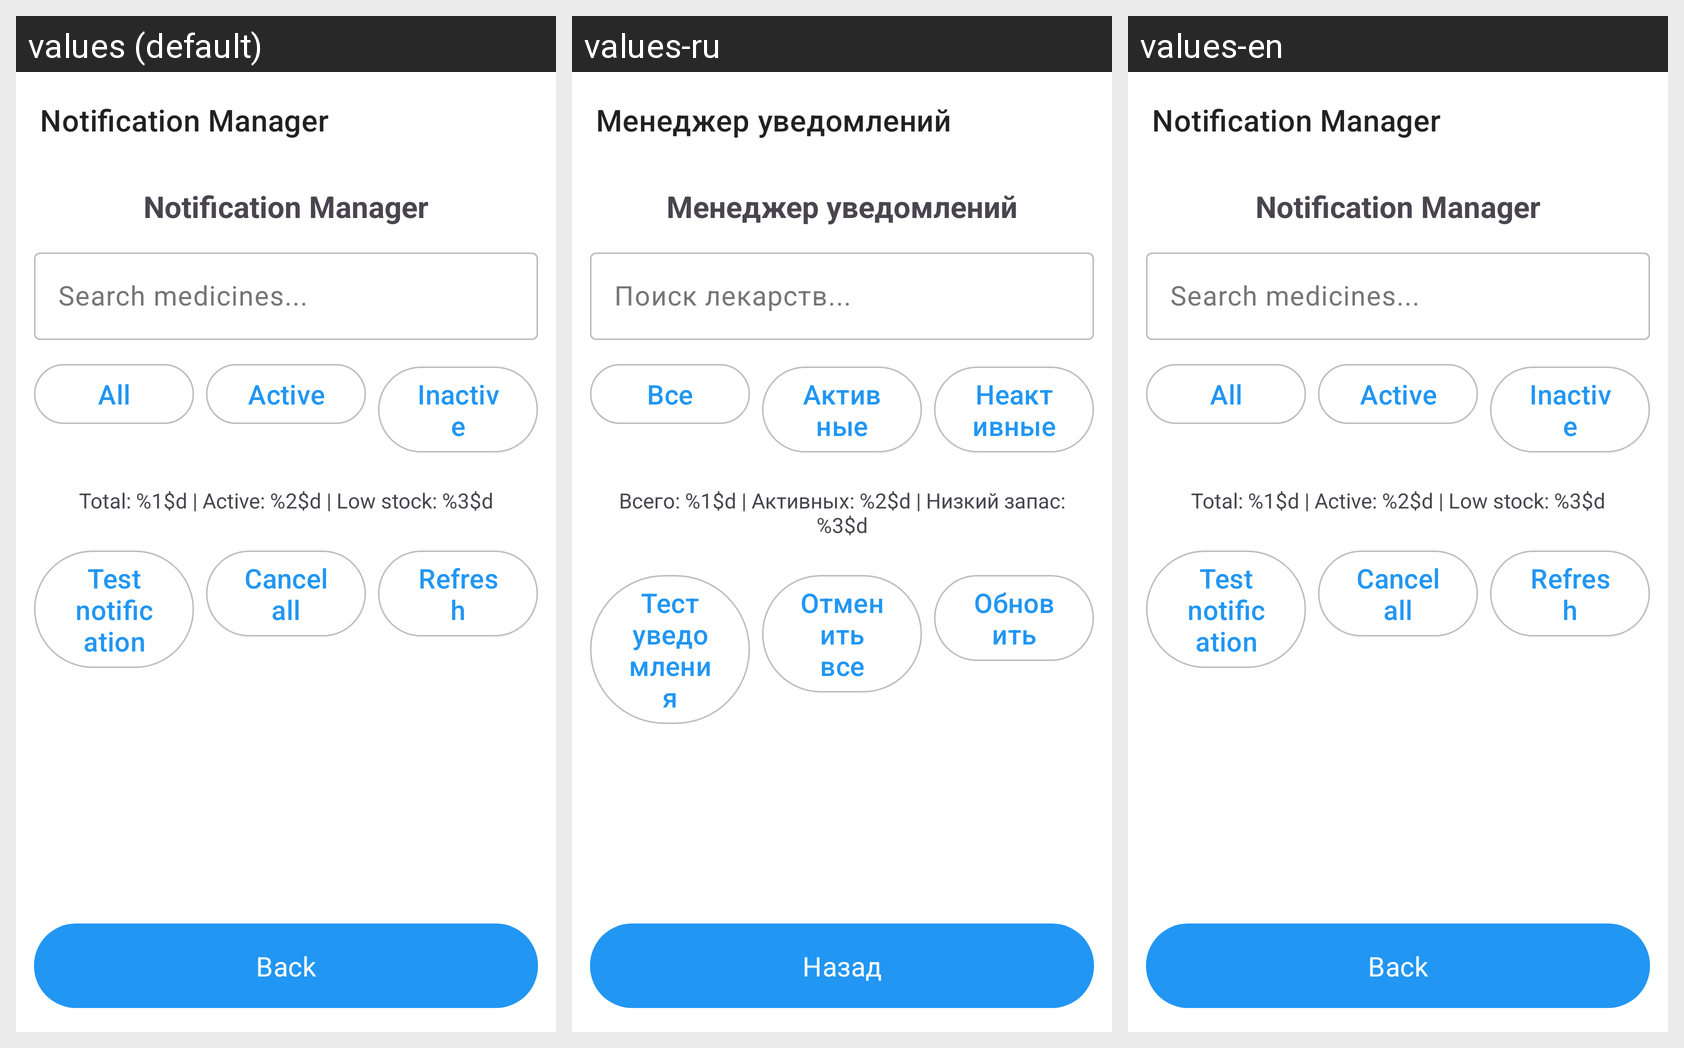

Translations of the strings shown on this Android screen, per locale in the grid:
Android screen res/layout/activity_notification_manager.xml rendered under 3 locales, left to right: values (default), values-ru, values-en. Device: Nexus 5 (rendered at 1080×1920; each locale shown at half size, 540×960, under a caption strip naming it); theme Theme.MedicalNotes.NoActionBar.
Strings drawn on this screen, with the default value and each locale's value (text and hints the layout hard-codes, and strings that could not be matched under every locale, appear in the picture but are not listed):

notification_manager_title
  values: Notification Manager
  values-ru: Менеджер уведомлений
  values-en: Notification Manager  [not translated; the default value is used]

notification_manager_header
  values: Notification Manager
  values-ru: Менеджер уведомлений
  values-en: Notification Manager  [not translated; the default value is used]

search_medicines_placeholder
  values: Search medicines...
  values-ru: Поиск лекарств...
  values-en: Search medicines...  [not translated; the default value is used]

all_medicines_filter
  values: All
  values-ru: Все
  values-en: All  [not translated; the default value is used]

active_medicines_filter_alt
  values: Active
  values-ru: Активные
  values-en: Active  [not translated; the default value is used]

inactive_medicines_filter
  values: Inactive
  values-ru: Неактивные
  values-en: Inactive  [not translated; the default value is used]

medicines_summary
  values: Total: %1$d | Active: %2$d | Low stock: %3$d
  values-ru: Всего: %1$d | Активных: %2$d | Низкий запас: %3$d
  values-en: Total: %1$d | Active: %2$d | Low stock: %3$d  [not translated; the default value is used]

test_notification
  values: Test notification
  values-ru: Тест уведомления
  values-en: Test notification  [not translated; the default value is used]

cancel_all
  values: Cancel all
  values-ru: Отменить все
  values-en: Cancel all  [not translated; the default value is used]

refresh_button
  values: Refresh
  values-ru: Обновить
  values-en: Refresh  [not translated; the default value is used]

back
  values: Back
  values-ru: Назад
  values-en: Back
